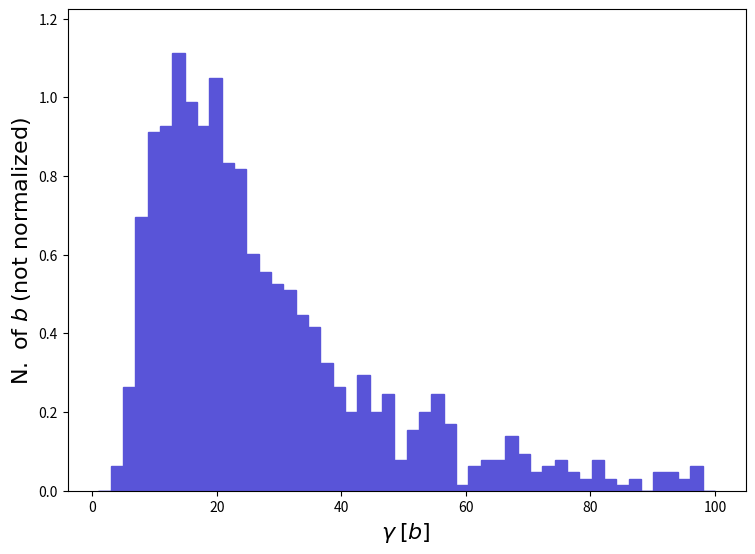

The script that saved this image: (Note: this script raises an exception after producing the figure.)
def selection_91():

    # Library import
    import numpy
    import matplotlib
    import matplotlib.pyplot   as plt
    import matplotlib.gridspec as gridspec

    # Library version
    matplotlib_version = matplotlib.__version__
    numpy_version      = numpy.__version__

    # Histo binning
    xBinning = numpy.linspace(1.0,100.0,51,endpoint=True)

    # Creating data sequence: middle of each bin
    xData = numpy.array([1.99,3.9699999999999998,5.95,7.93,9.91,11.89,13.87,15.85,17.83,19.81,21.79,23.77,25.75,27.73,29.71,31.69,33.67,35.65,37.63,39.61,41.589999999999996,43.57,45.55,47.53,49.51,51.49,53.47,55.45,57.43,59.41,61.39,63.37,65.35,67.33,69.31,71.29,73.27,75.25,77.23,79.21,81.19,83.17,85.15,87.13,89.11,91.09,93.07,95.05,97.03,99.01])

    # Creating weights for histo: y92_GAMMA_0
    y92_GAMMA_0_weights = numpy.array([0.0,0.06179132,0.2626131,0.6951523,0.911422,0.9268698,1.112244,0.9886611,0.9268698,1.050452,0.8341828,0.818735,0.6024654,0.5561219,0.5252262,0.5097784,0.4479871,0.4170914,0.3244044,0.2626131,0.2008218,0.2935088,0.2008218,0.2471653,0.07723915,0.1544783,0.2008218,0.2471653,0.1699261,0.01544783,0.06179132,0.07723915,0.07723915,0.1390305,0.09268698,0.04634349,0.06179132,0.07723915,0.04634349,0.03089566,0.07723915,0.03089566,0.01544783,0.03089566,0.0,0.04634349,0.04634349,0.03089566,0.06179132,0.0])

    # Creating a new Canvas
    fig   = plt.figure(figsize=(8.75,6.25),dpi=80)
    frame = gridspec.GridSpec(1,1)
    pad   = fig.add_subplot(frame[0])

    # Creating a new Stack
    pad.hist(x=xData, bins=xBinning, weights=y92_GAMMA_0_weights,\
             label="$testset$", histtype="stepfilled", rwidth=1.0,\
             color="#5954d8", edgecolor="#5954d8", linewidth=1, linestyle="solid",\
             bottom=None, cumulative=False, density=False, align="mid", orientation="vertical")


    # Axis
    plt.rc('text',usetex=False)
    plt.xlabel(r"$\gamma$ $[ b ]$ ",\
               fontsize=16,color="black")
    plt.ylabel(r"$\mathrm{N.}\ \mathrm{of}\ b$ $(\mathrm{not}\ \mathrm{normalized})$",\
               fontsize=16,color="black")

    # Boundary of y-axis
    ymax=(y92_GAMMA_0_weights).max()*1.1
    ymin=0 # linear scale
    #ymin=min([x for x in (y92_GAMMA_0_weights) if x])/100. # log scale
    plt.gca().set_ylim(ymin,ymax)

    # Log/Linear scale for X-axis
    plt.gca().set_xscale("linear")
    #plt.gca().set_xscale("log",nonpositive="clip")

    # Log/Linear scale for Y-axis
    plt.gca().set_yscale("linear")
    #plt.gca().set_yscale("log",nonpositive="clip")

    # Saving the image
    plt.savefig('../../HTML/MadAnalysis5job_0/selection_91.png')
    plt.savefig('../../PDF/MadAnalysis5job_0/selection_91.png')
    plt.savefig('../../DVI/MadAnalysis5job_0/selection_91.eps')

# Running!
if __name__ == '__main__':
    selection_91()
